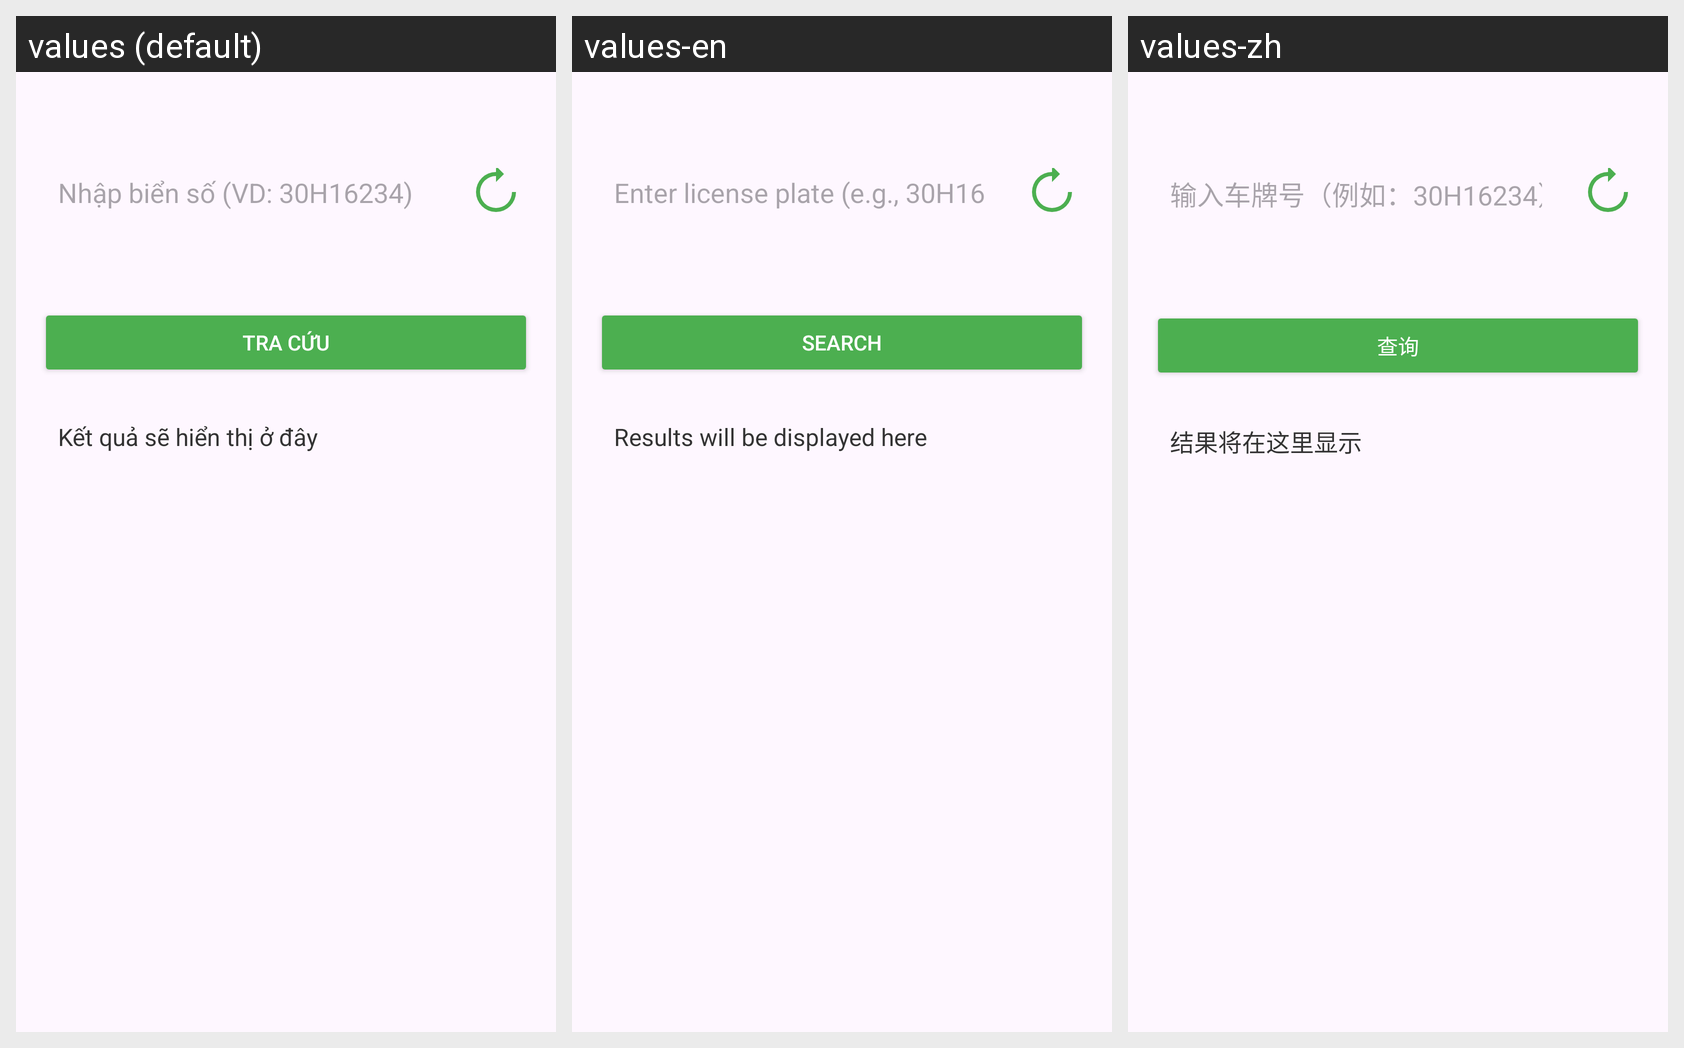

Strings drawn on this Android screen and how each of the app's shown locales translates them:
Android screen res/layout/fragment_phatnguoi.xml rendered under 3 locales, left to right: values (default), values-en, values-zh. Device: Nexus 5 (rendered at 1080×1920; each locale shown at half size, 540×960, under a caption strip naming it); theme Theme.NhanDienBienBao.
Other locales in the repository, not shown: values-es, values-fr, values-ja.
Strings drawn on this screen, with the default value and each locale's value (text and hints the layout hard-codes, and strings that could not be matched under every locale, appear in the picture but are not listed):

nhap_bien_so_mau
  values: Nhập biển số (VD: 30H16234)
  values-en: Enter license plate (e.g., 30H16234)
  values-zh: 输入车牌号（例如：30H16234）

tra_cuu
  values: Tra cứu
  values-en: Search
  values-zh: 查询

ket_qua_se_hien_thi_o_day
  values: Kết quả sẽ hiển thị ở đây
  values-en: Results will be displayed here
  values-zh: 结果将在这里显示
